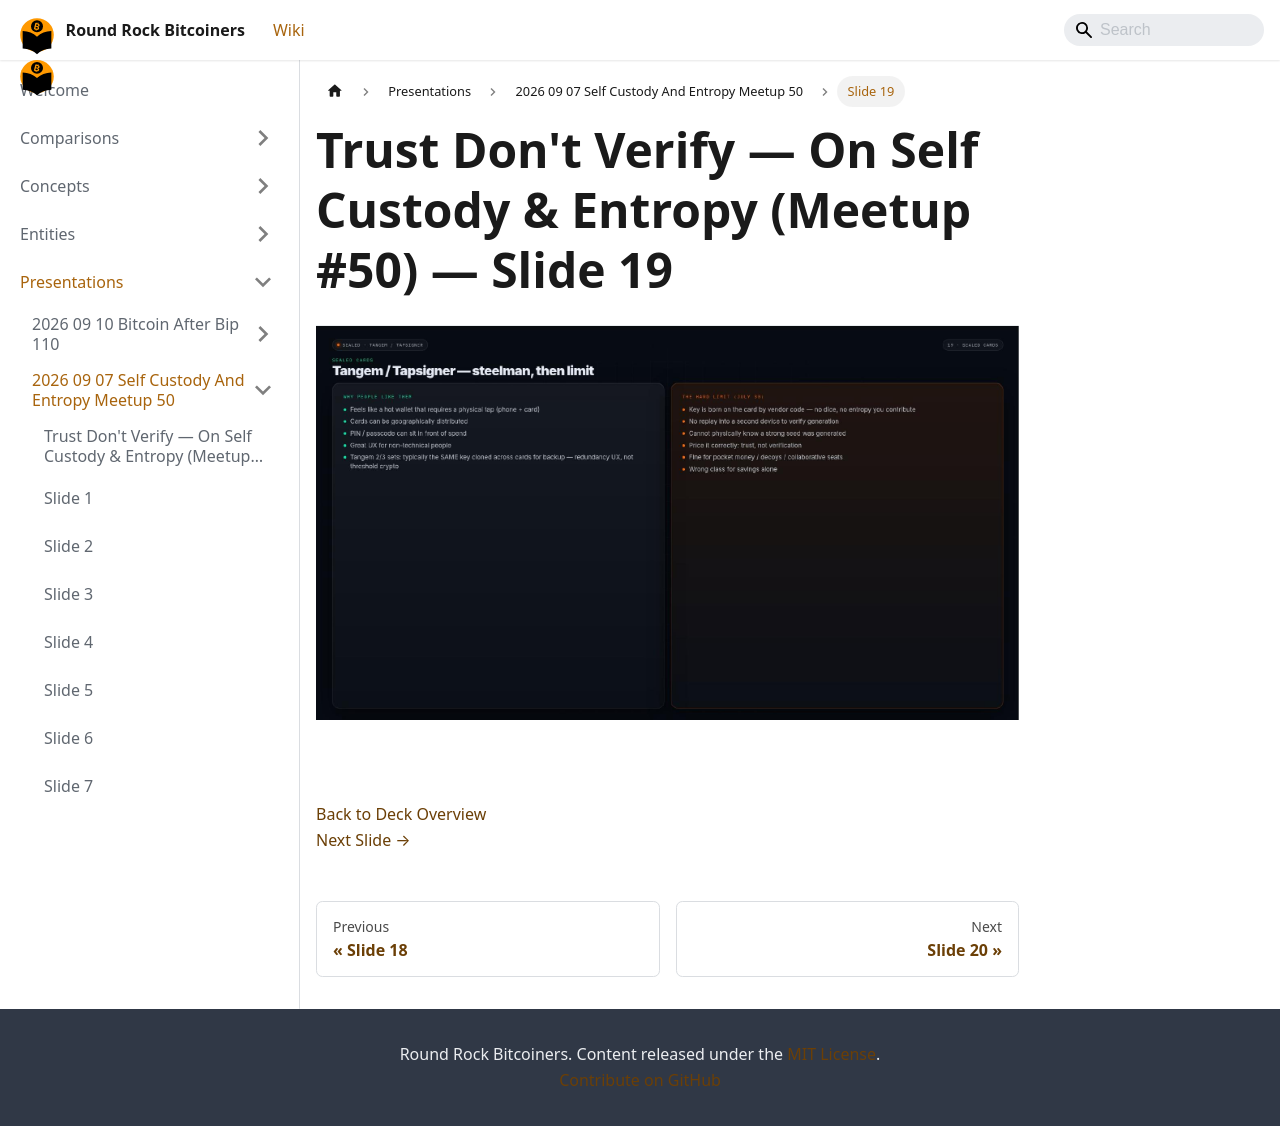

repository: jason-me/rrbtc-wiki · page: presentations/2026-09-07-self-custody-and-entropy-meetup-50/slide-019/index.html · generator: docusaurus

---
title: "Slide 19 of 36 - Trust Don't Verify — On Self Custody & Entropy (Meetup #50)"
sidebar_label: "Slide 19"
pagination_next: "presentations/2026-09-07-self-custody-and-entropy-meetup-50/slide-020"
pagination_prev: "presentations/2026-09-07-self-custody-and-entropy-meetup-50/slide-018"
---

# Trust Don't Verify — On Self Custody & Entropy (Meetup #50) — Slide 19

![Slide 19 of 36 from 'Trust Don't Verify — On Self Custody & Entropy (Meetup #50)' (2026-08-13, RRBTC). Part of a presentation covering: custody, entropy, diy signing devices, inheritance.](/img/slides/2026-09-07-self-custody-and-entropy-meetup-50/slide_018.jpg)

<br/>
<br/>

  
[Back to Deck Overview](/presentations/2026-09-07-self-custody-and-entropy-meetup-50/)  
[Next Slide →](/presentations/2026-09-07-self-custody-and-entropy-meetup-50/slide-020)
